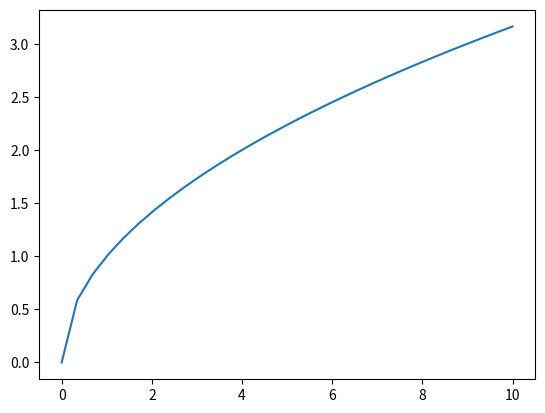

Write the Python code that produced this figure.
import matplotlib.pyplot as plt
import numpy as np
import math

x_vals = np.linspace(0, 10, 30)
print(x_vals)
y_vals = [math.sqrt(i) for i in x_vals]
plt.plot(x_vals, y_vals)
